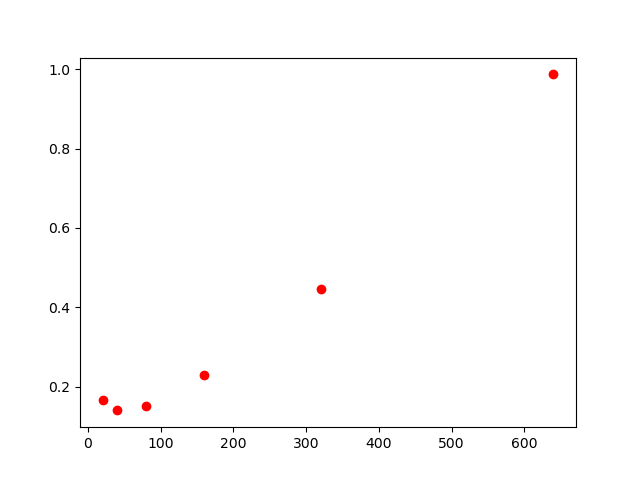

The data file committed next to this chart (first rows):
, lambda, chi2
0, 20, 0.167
1, 40, 0.140
2, 80, 0.151
3, 160, 0.229
4, 320, 0.446
5, 640, 0.987
